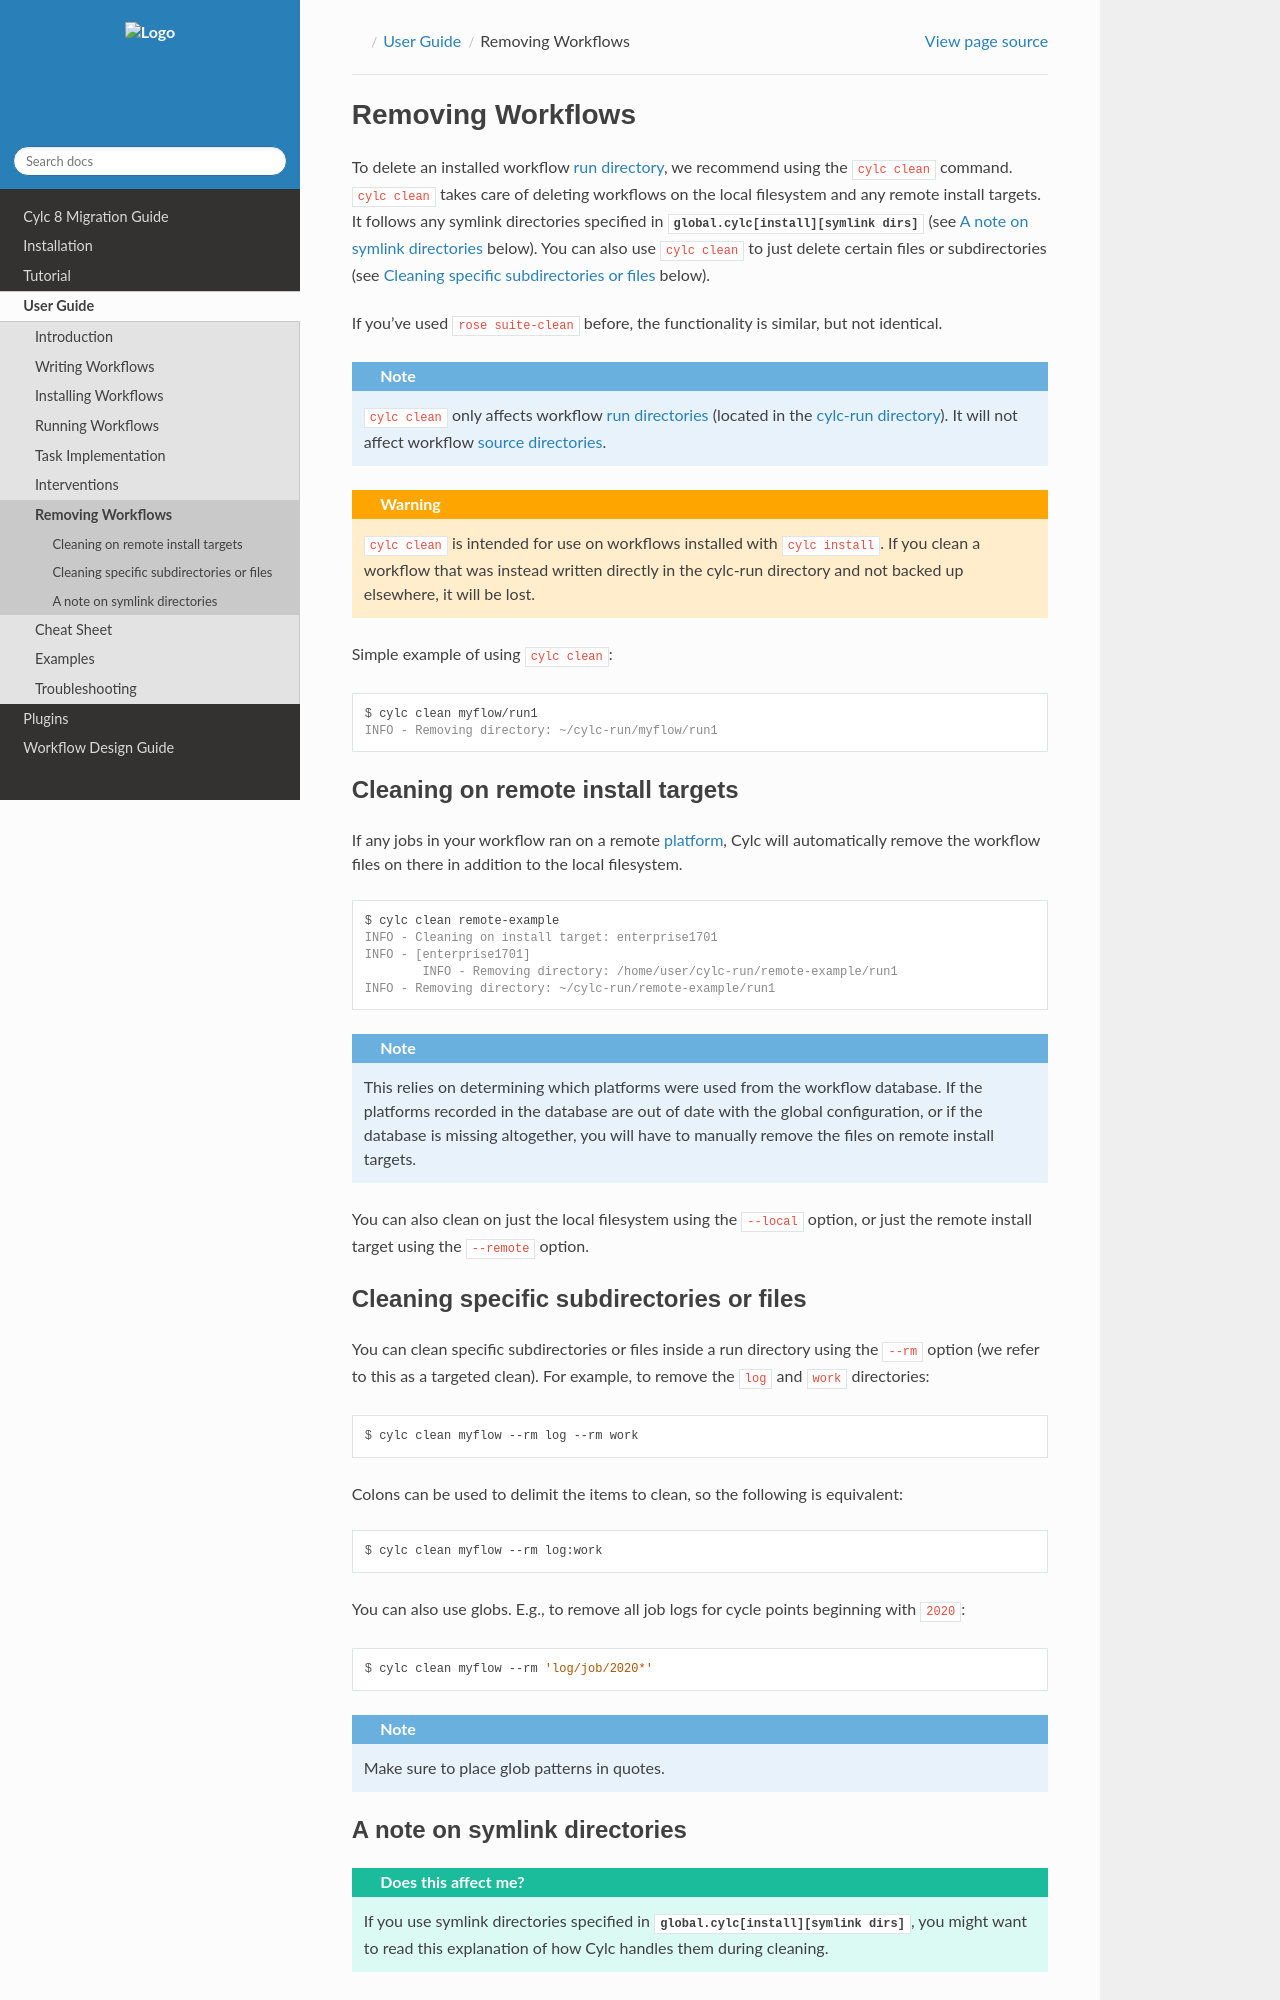

repository: cylc/cylc-doc · page: 8.6.6/html/user-guide/removing-workflows.html · generator: jekyll

.. _Removing-workflows:

Removing Workflows
==================

To delete an installed workflow :term:`run directory`, we recommend using
the ``cylc clean`` command. ``cylc clean`` takes care of deleting workflows
on the local filesystem and any remote install targets.
It follows any symlink directories specified in
:cylc:conf:`global.cylc[install][symlink dirs]`
(see :ref:`CleanSymlinkDirsNote` below). You can also use ``cylc clean`` to
just delete certain files or subdirectories (see :ref:`TargetedClean` below).

If you've used ``rose suite-clean`` before, the functionality is similar, but
not identical.

.. note::

   ``cylc clean`` only affects workflow :term:`run directories <run directory>`
   (located in the :term:`cylc-run directory`). It will not affect
   workflow :term:`source directories <source directory>`.

.. warning::

   ``cylc clean`` is intended for use on workflows installed with
   ``cylc install``. If you clean a workflow that was instead written
   directly in the cylc-run directory and not backed up elsewhere,
   it will be lost.

Simple example of using ``cylc clean``:

.. code-block:: console

   $ cylc clean myflow/run1
   INFO - Removing directory: ~/cylc-run/myflow/run1


Cleaning on remote install targets
----------------------------------

If any jobs in your workflow ran on a remote :term:`platform`, Cylc will
automatically remove the workflow files on there in addition to the local
filesystem.

.. code-block:: console

   $ cylc clean remote-example
   INFO - Cleaning on install target: enterprise1701
   INFO - [enterprise1701]
           INFO - Removing directory: /home/user/cylc-run/remote-example/run1
   INFO - Removing directory: ~/cylc-run/remote-example/run1

.. note::

   This relies on determining which platforms were used from the workflow
   database. If the platforms recorded in the database are out of date with
   the global configuration, or if the database is missing altogether, you will
   have to manually remove the files on remote install targets.

You can also clean on just the local filesystem using the ``--local`` option,
or just the remote install target using the ``--remote`` option.


.. _TargetedClean:

Cleaning specific subdirectories or files
-----------------------------------------

You can clean specific subdirectories or files inside a run directory using
the ``--rm`` option (we refer to this as a targeted clean).
For example, to remove the ``log`` and ``work`` directories:

.. code-block:: console

   $ cylc clean myflow --rm log --rm work

Colons can be used to delimit the items to clean, so the following is
equivalent:

.. code-block:: console

   $ cylc clean myflow --rm log:work

You can also use globs. E.g., to remove all job logs for cycle points
beginning with ``2020``:

.. code-block:: console

   $ cylc clean myflow --rm 'log/job/2020*'

.. note::

   Make sure to place glob patterns in quotes.

.. _CleanSymlinkDirsNote:
